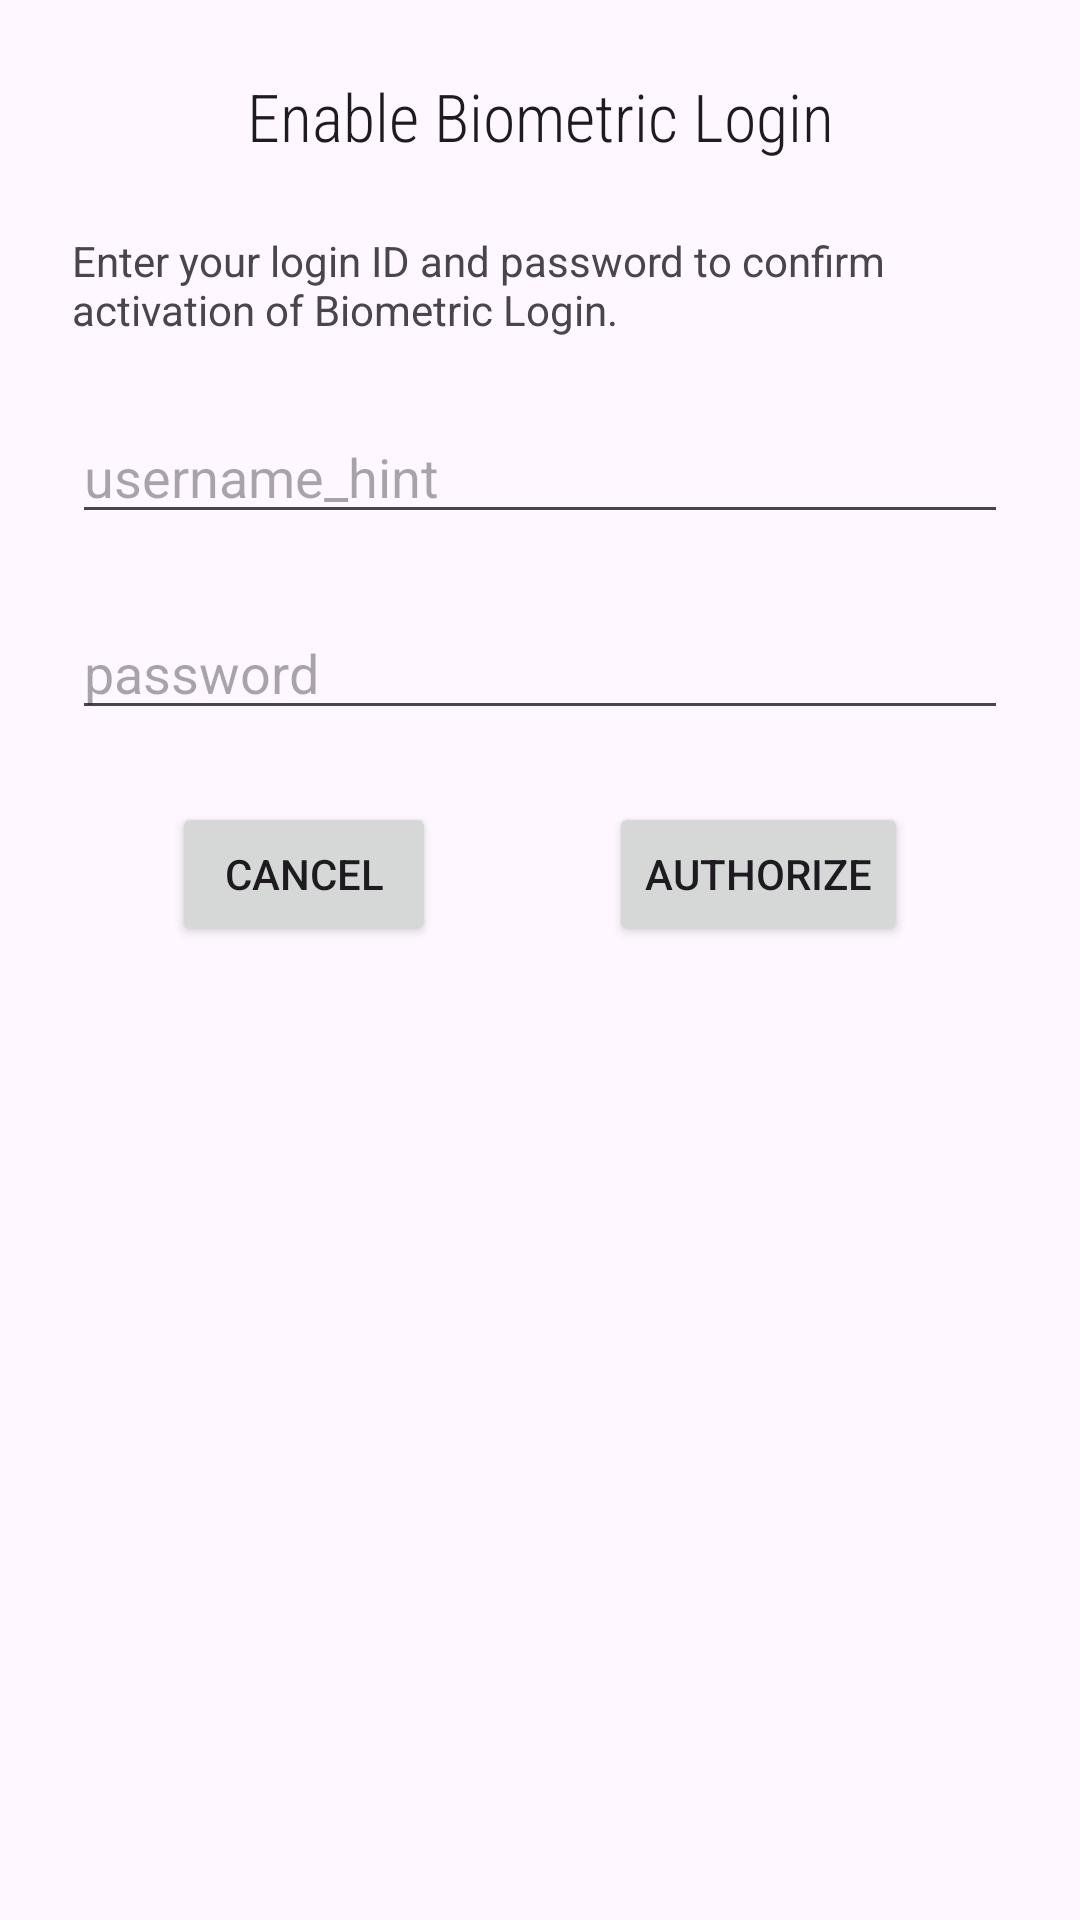

Produce the Android XML layout that renders to this screen, including the resource entries it uses.
<!-- AndroidManifest.xml: application theme Theme.BookShelf -->
<!-- res/layout/activity_enable_biometric_login.xml -->
<?xml version="1.0" encoding="utf-8"?>
<androidx.constraintlayout.widget.ConstraintLayout xmlns:android="http://schemas.android.com/apk/res/android"
    xmlns:app="http://schemas.android.com/apk/res-auto"
    xmlns:tools="http://schemas.android.com/tools"
    android:layout_width="match_parent"
    android:layout_height="match_parent"
    tools:context=".login.biometriclogin.EnableBiometricLoginActivity">

    <androidx.appcompat.widget.AppCompatTextView
        android:id="@+id/title"
        android:layout_width="wrap_content"
        android:layout_height="wrap_content"
        android:layout_margin="24dp"
        android:fontFamily="sans-serif-condensed-light"
        android:text="@string/enable_biometric_login"
        android:textAppearance="?android:attr/textAppearanceLarge"
        app:layout_constraintLeft_toLeftOf="parent"
        app:layout_constraintRight_toRightOf="parent"
        app:layout_constraintTop_toTopOf="parent" />

    <androidx.appcompat.widget.AppCompatTextView
        android:id="@+id/description"
        android:layout_width="match_parent"
        android:layout_height="wrap_content"
        android:layout_margin="24dp"
        android:text="@string/desc_biometrics_authorization"
        app:layout_constraintLeft_toLeftOf="parent"
        app:layout_constraintRight_toRightOf="parent"
        app:layout_constraintTop_toBottomOf="@id/title" />

    <androidx.appcompat.widget.AppCompatEditText
        android:id="@+id/username"
        android:layout_width="match_parent"
        android:layout_height="wrap_content"
        android:layout_margin="24dp"
        android:hint="username_hint"
        app:layout_constraintLeft_toLeftOf="parent"
        app:layout_constraintRight_toRightOf="parent"
        app:layout_constraintTop_toBottomOf="@id/description" />

    <androidx.appcompat.widget.AppCompatEditText
        android:id="@+id/password"
        android:layout_width="match_parent"
        android:layout_height="wrap_content"
        android:layout_margin="24dp"
        android:hint="password"
        android:imeOptions="actionDone"
        android:inputType="textPassword"
        app:layout_constraintLeft_toLeftOf="parent"
        app:layout_constraintRight_toRightOf="parent"
        app:layout_constraintTop_toBottomOf="@id/username" />

    <androidx.appcompat.widget.AppCompatButton
        android:id="@+id/cancel"
        android:layout_width="wrap_content"
        android:layout_height="wrap_content"
        android:layout_marginTop="24dp"
        android:text="@string/cancel"
        app:layout_constraintHorizontal_chainStyle="spread"
        app:layout_constraintLeft_toLeftOf="parent"
        app:layout_constraintRight_toLeftOf="@+id/authorize"
        app:layout_constraintTop_toBottomOf="@id/password" />

    <androidx.appcompat.widget.AppCompatButton
        android:id="@+id/authorize"
        android:layout_width="wrap_content"
        android:layout_height="wrap_content"
        android:layout_marginTop="24dp"
        android:text="@string/btn_authorize"
        app:layout_constraintLeft_toRightOf="@+id/cancel"
        app:layout_constraintRight_toRightOf="parent"
        app:layout_constraintTop_toBottomOf="@id/password" />

</androidx.constraintlayout.widget.ConstraintLayout>
<!-- resources referenced by this layout -->
<resources>
  <string name="btn_authorize">Authorize</string>
  <string name="cancel">Cancel</string>
  <string name="desc_biometrics_authorization">Enter your login ID and password to confirm activation of Biometric Login.</string>
  <string name="enable_biometric_login">Enable Biometric Login</string>
  <style name="Theme.BookShelf" parent="Base.Theme.BookShelf" />
  <style name="Base.Theme.BookShelf" parent="Theme.Material3.DayNight.NoActionBar">
          
          
      </style>
</resources>
